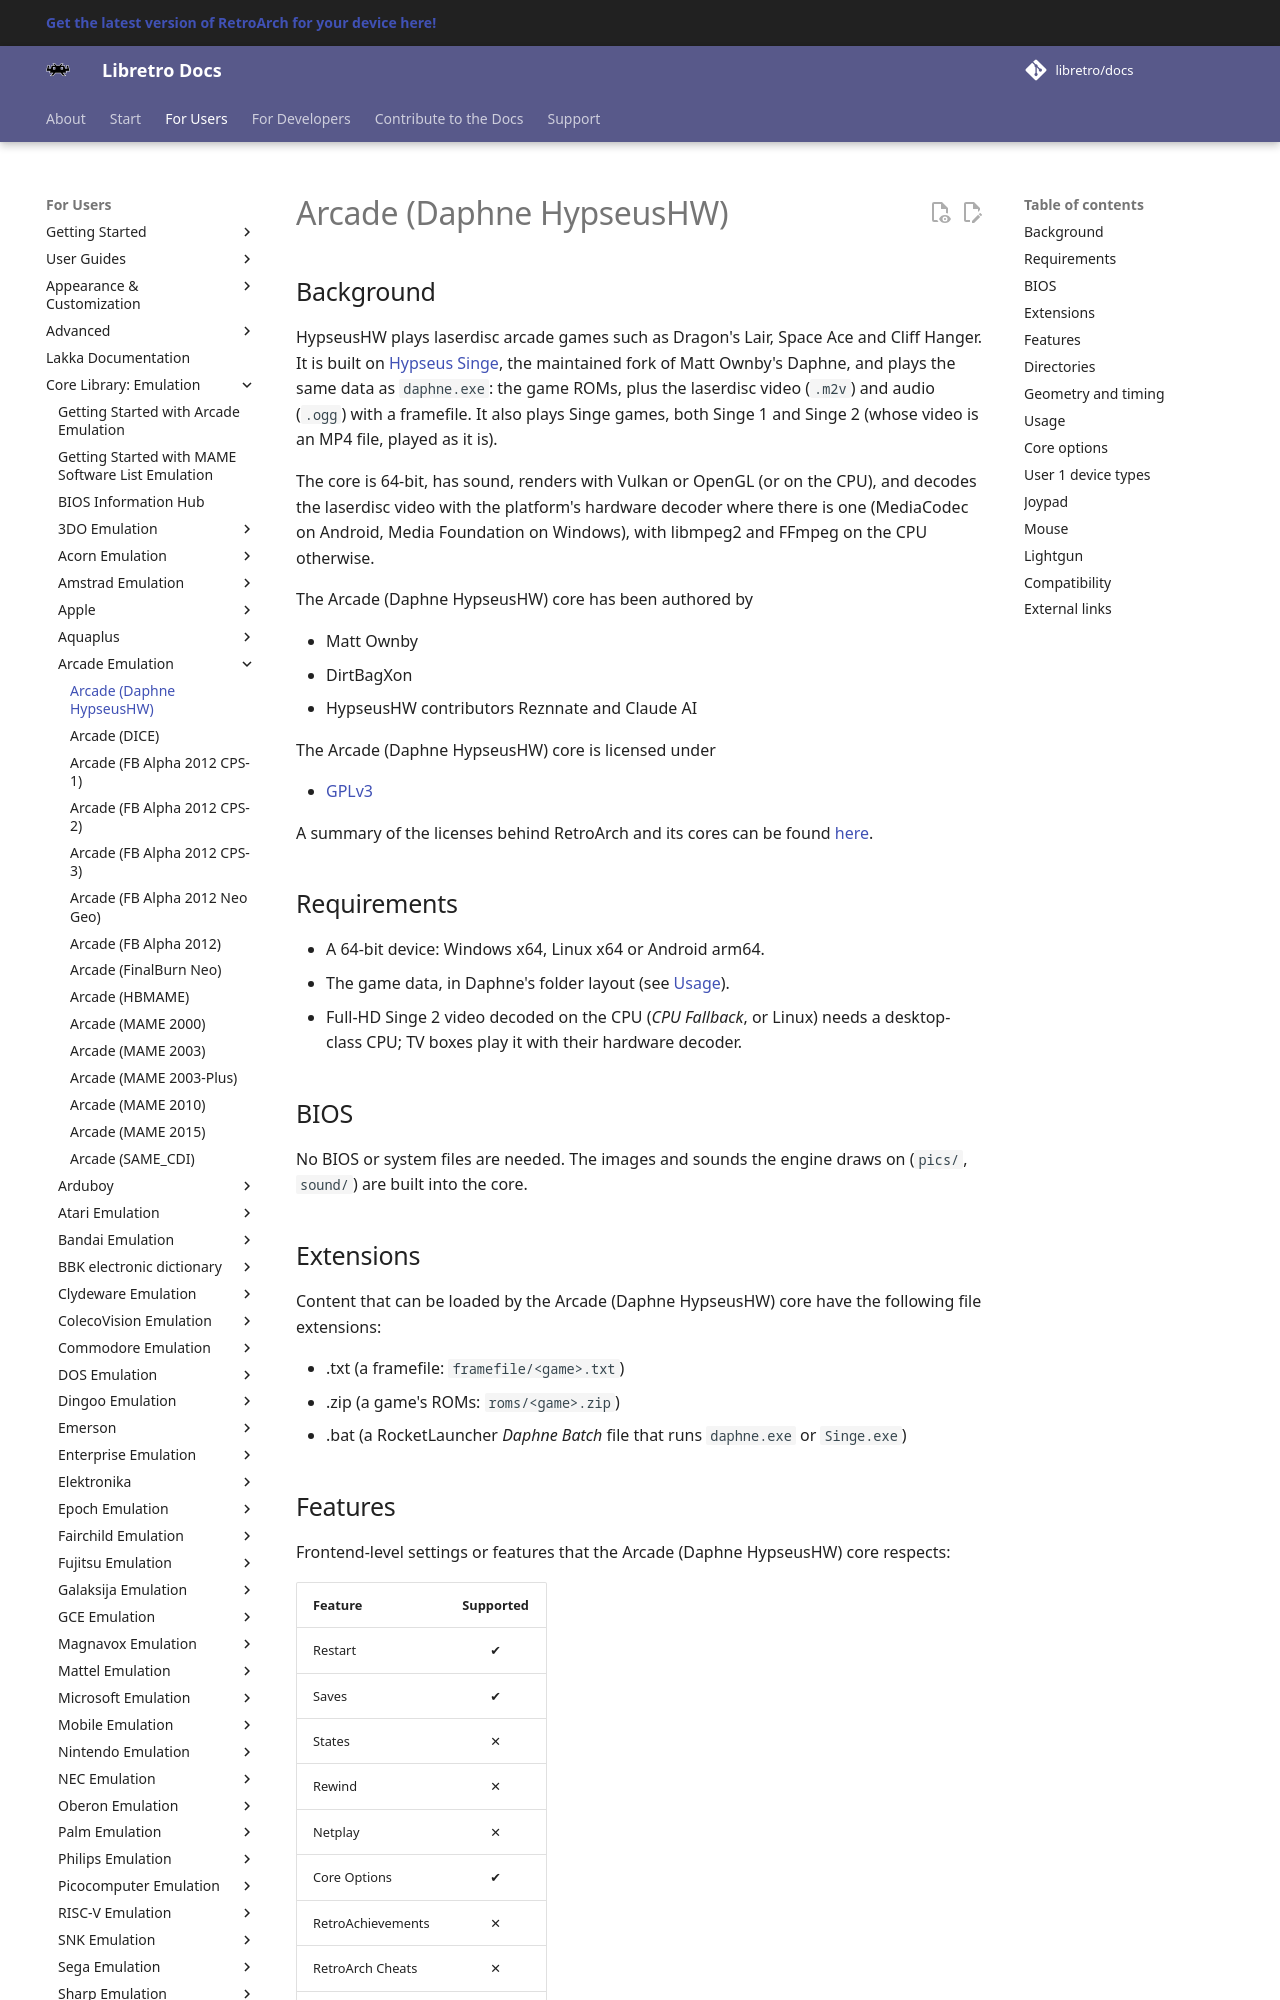

repository: libretro/docs · page: library/hypseushw/index.html · generator: mkdocs

---
title: "Daphne HypseusHW – Arcade core for RetroArch"
description: "RetroArch Daphne HypseusHW core (Arcade): BIOS files, core options and controls. HypseusHW plays laserdisc arcade games such as Dragon's Lair, Space Ace and Cliff Hanger."
---

# Arcade (Daphne HypseusHW)

## Background

HypseusHW plays laserdisc arcade games such as Dragon's Lair, Space Ace and Cliff Hanger. It is built on [Hypseus Singe](https://github.com/DirtBagXon/hypseus-singe), the maintained fork of Matt Ownby's Daphne, and plays the same data as `daphne.exe`: the game ROMs, plus the laserdisc video (`.m2v`) and audio (`.ogg`) with a framefile. It also plays Singe games, both Singe 1 and Singe 2 (whose video is an MP4 file, played as it is).

The core is 64-bit, has sound, renders with Vulkan or OpenGL (or on the CPU), and decodes the laserdisc video with the platform's hardware decoder where there is one (MediaCodec on Android, Media Foundation on Windows), with libmpeg2 and FFmpeg on the CPU otherwise.

The Arcade (Daphne HypseusHW) core has been authored by

- Matt Ownby
- DirtBagXon
- HypseusHW contributors Reznnate and Claude AI

The Arcade (Daphne HypseusHW) core is licensed under

- [GPLv3](https://github.com/Reznnate/hypseushw/blob/main/LICENSE)

A summary of the licenses behind RetroArch and its cores can be found [here](../development/licenses.md).

## Requirements

- A 64-bit device: Windows x64, Linux x64 or Android arm64.
- The game data, in Daphne's folder layout (see [Usage](#usage)).
- Full-HD Singe 2 video decoded on the CPU (*CPU Fallback*, or Linux) needs a desktop-class CPU; TV boxes play it with their hardware decoder.

## BIOS

No BIOS or system files are needed. The images and sounds the engine draws on (`pics/`, `sound/`) are built into the core.

## Extensions

Content that can be loaded by the Arcade (Daphne HypseusHW) core have the following file extensions:

- .txt (a framefile: `framefile/<game>.txt`)
- .zip (a game's ROMs: `roms/<game>.zip`)
- .bat (a RocketLauncher *Daphne Batch* file that runs `daphne.exe` or `Singe.exe`)
